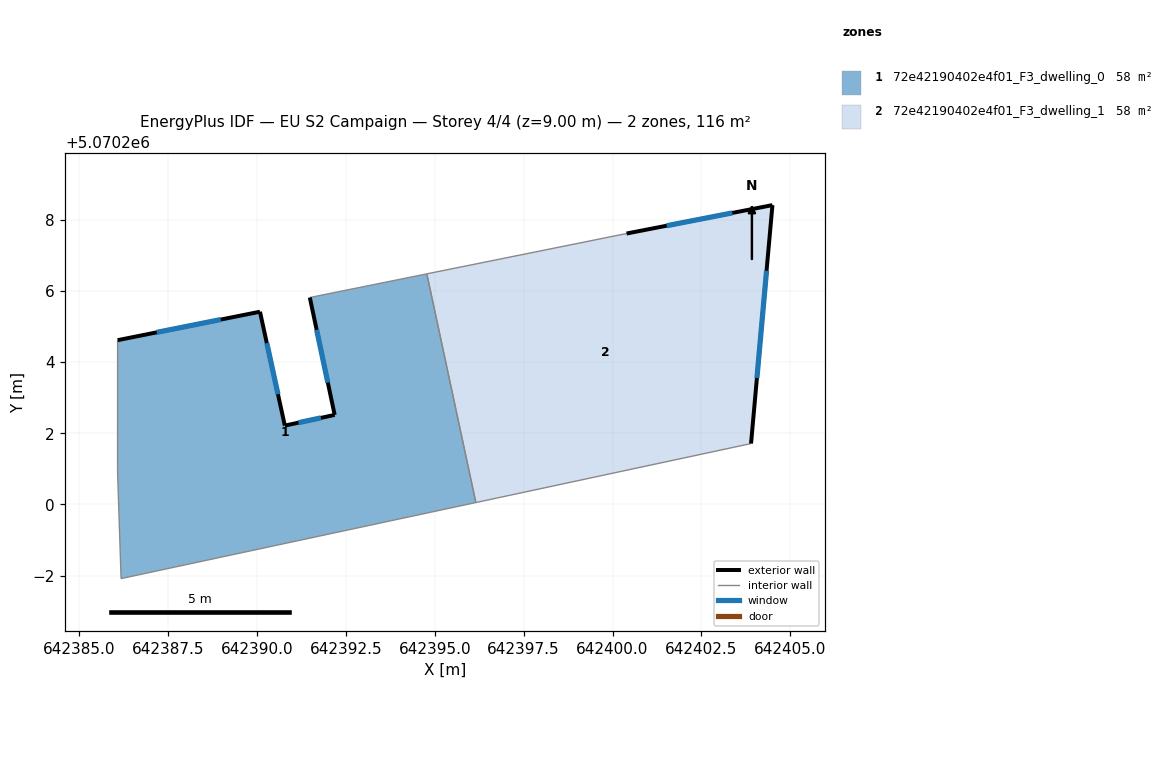
=== STOREY PLAN SPEC (per zone: floor XY polygon, exterior-wall plan segments, windows/doors) ===
zone 1: 72e42190402e4f01_F3_dwelling_0  (58.1 m²)
  floor: (642394.78, 5070206.48) (642396.16, 5070200.05) (642386.18, 5070197.92) (642386.08, 5070200.92) (642386.08, 5070204.62) (642390.08, 5070205.42) (642390.78, 5070202.22) (642392.19, 5070202.52) (642391.49, 5070205.82)
  exterior wall: (642390.08, 5070205.42) – (642386.08, 5070204.62)  [4.1 m]
    window: (642388.98, 5070205.20) – (642387.18, 5070204.84)  [2.5 m²]
  exterior wall: (642390.78, 5070202.22) – (642390.08, 5070205.42)  [3.3 m]
    window: (642390.59, 5070203.10) – (642390.28, 5070204.54)  [2.0 m²]
  exterior wall: (642392.19, 5070202.52) – (642390.78, 5070202.22)  [1.4 m]
    window: (642391.80, 5070202.43) – (642391.17, 5070202.30)  [0.9 m²]
  exterior wall: (642391.49, 5070205.82) – (642392.19, 5070202.52)  [3.4 m]
    window: (642391.68, 5070204.91) – (642391.99, 5070203.43)  [2.0 m²]
  interior walls: 5
zone 2: 72e42190402e4f01_F3_dwelling_1  (58.1 m²)
  floor: (642404.50, 5070208.42) (642403.89, 5070201.71) (642396.16, 5070200.05) (642394.78, 5070206.48) (642400.39, 5070207.62)
  exterior wall: (642404.50, 5070208.42) – (642400.39, 5070207.62)  [4.2 m]
    window: (642403.37, 5070208.20) – (642401.52, 5070207.84)  [2.5 m²]
  exterior wall: (642403.89, 5070201.71) – (642404.50, 5070208.42)  [6.7 m]
    window: (642404.06, 5070203.56) – (642404.33, 5070206.57)  [4.1 m²]
  interior walls: 3

=== DERIVED (storey summary) ===
Building: EU S2 Campaign
Storey: 4 of 4  (floor level z = 9.00 m)
Storey gross floor area: 116.2 m²
Zones on this storey: 2
  - 72e42190402e4f01_F3_dwelling_0: floor 58.1 m²; exterior wall 12.2 m (36.5 m²); 4 window(s) 7.4 m²; WWR 20.2%
  - 72e42190402e4f01_F3_dwelling_1: floor 58.1 m²; exterior wall 10.9 m (32.7 m²); 2 window(s) 6.6 m²; WWR 20.2%
Zone adjacency (shared interzone walls):
  - 72e42190402e4f01_F3_dwelling_0 ↔ 72e42190402e4f01_F3_dwelling_1